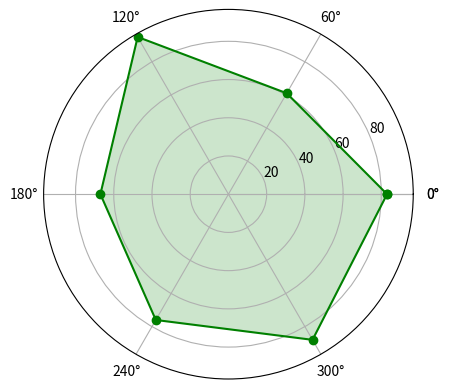

Write the Python code that produced this figure. (Note: this script raises an exception after producing the figure.)
import numpy as np
import matplotlib.pyplot as plt
from matplotlib.font_manager import FontProperties

labels = np.array([u'推进', 'KDA', u'生存', u'团战', u'发育', u'输出'])
stats = [83, 61, 95, 67, 76, 88]
'''
画图数据准备，角度及状态值
因为要画出一个圆形，角度是相等的,用linspace
后期要连线，首尾要相连，用concatenate连接起尾部数据，必须相同维度
'''
angles = np.linspace(0, 2*np.pi, len(labels), endpoint=False)
stats = np.concatenate((stats, [stats[0]]))
angles = np.concatenate((angles, [angles[0]]))
'''
先plt.figure()准备空白画板
在fig中添加子图fig.add_subplot，只需要这一个图，设置1行1列，索引位置1，polar为True，则图为圆形
ax.plot，开始画图，以‘o-’方式连接，x为angles,y为stats。也可以添加kwargs：linewidth=int，来设置线宽;
    color='green'来设置线的颜色
ax.fill，填充画好的图形，alpha为透明度。也可以添加kwarg：facecolor='green'(或其他颜色）改变填充颜色
'''
fig = plt.figure()
ax = fig.add_subplot(111, polar=True)
ax.plot(angles, stats, 'o-', color='green')
ax.fill(angles, stats, facecolor='green', alpha=0.2)
'''
matplotlib画图无法友好显示中文字体，因此设置字体
ax.set_thetagrids设置网格的角度框线及标签
'''
font = FontProperties(fname=r'C:\Windows\Fonts\一纸情书.ttf', size=14)
ax.set_thetagrids(angles*180/np.pi, labels, FontProperties=font)
plt.show()
